Run: headless pygame with SDL's dummy video driver; simulated clock (each Clock.tick advances the game by its frame time, no real sleeping); random seed 0; keys injected as events and as key.get_pressed() state; no mouse input.
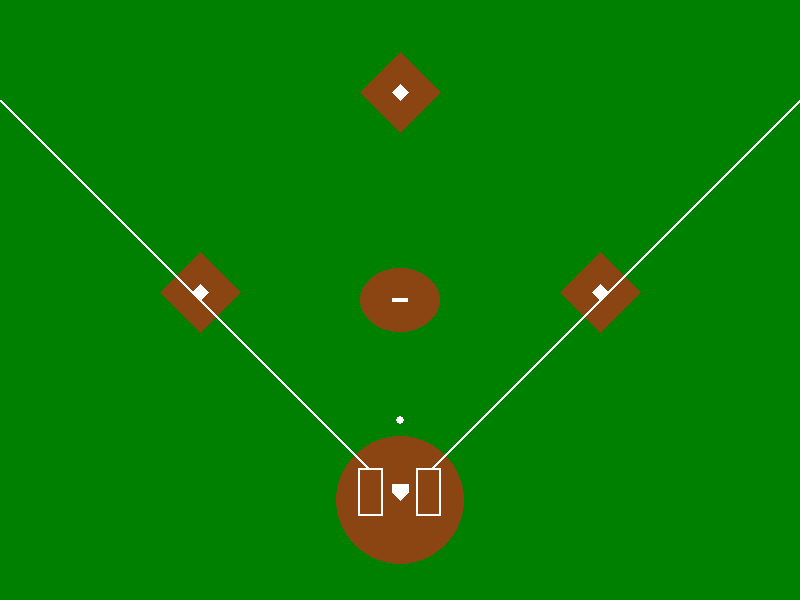
Frame 1 of 4 · flips 1–60 · no input
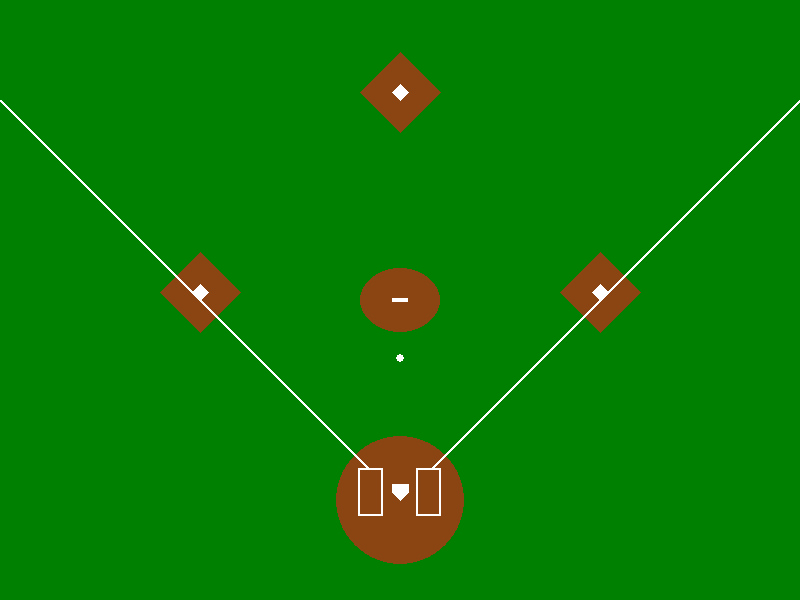
Frame 2 of 4 · flips 61–180 · tapped SPACE, RETURN · held RIGHT (→), D
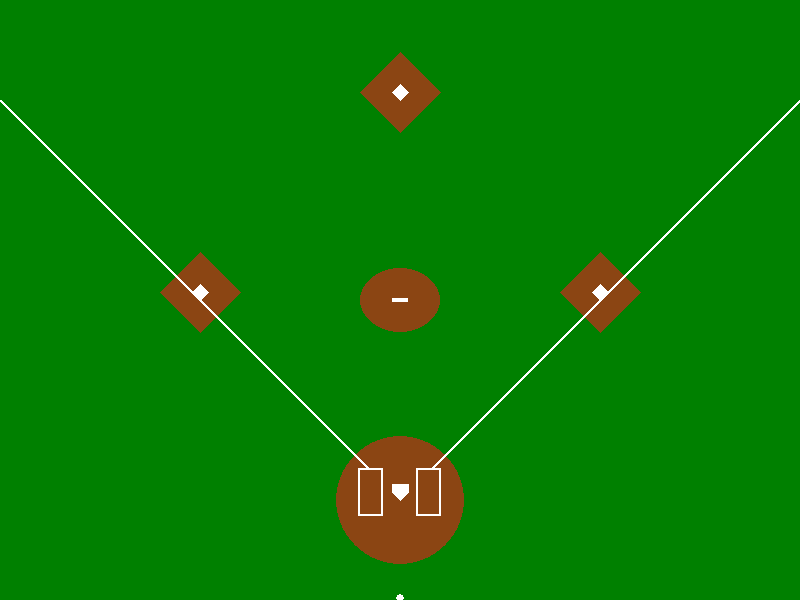
Frame 3 of 4 · flips 181–300 · held DOWN (↓), S
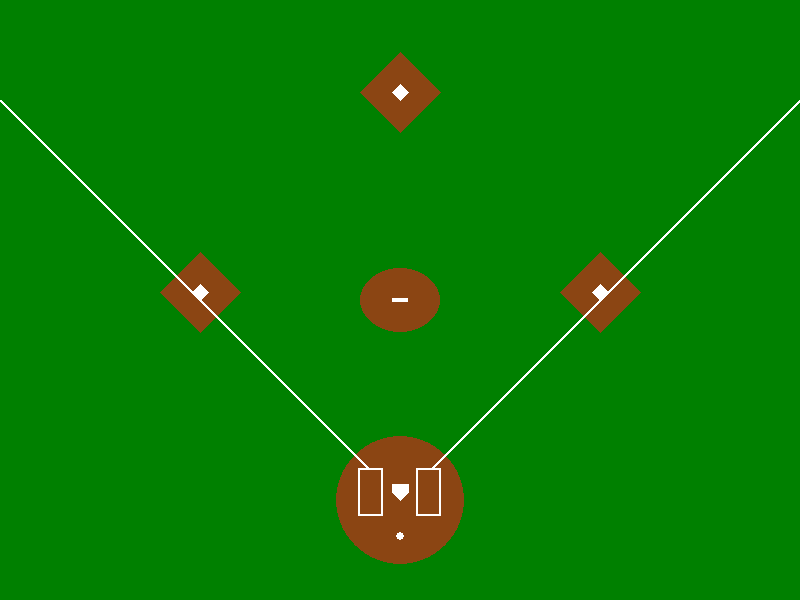
Frame 4 of 4 · flips 301–420 · held LEFT (←), A, UP (↑), W

The pygame program that drew these frames:

import pygame
import sys

# 画面のサイズ
SCREEN_WIDTH = 800
SCREEN_HEIGHT = 600

BASE_WIDTH = 16
BASE_HEIGHT = 16

# 色の定義
WHITE = (255, 255, 255)
GREEN = (0, 128, 0)
BROWN = (139, 69, 19)

class Base():
    def __init__(self, x, y, width=BASE_WIDTH, height=BASE_HEIGHT):
        self.x = x
        self.y = y
        self.width = width
        self.height = height
        self.dirt_width = width * 5
        self.dirt_height = height * 5

    def draw(self, screen, color=WHITE, dirt_color=BROWN):
        pygame.draw.polygon(screen, dirt_color, [(self.x - self.dirt_width//2, self.y), # 左
                                            (self.x, self.y + self.dirt_height//2), # 下
                                            (self.x + self.dirt_width//2, self.y), # 右
                                            (self.x, self.y - self.dirt_height//2)]) # 上
        pygame.draw.polygon(screen, color, [(self.x - self.width//2, self.y), # 左
                                            (self.x, self.y + self.height//2), # 下
                                            (self.x + self.width//2, self.y), # 右
                                            (self.x, self.y - self.height//2)]) # 上
        
class HomeBaseAndLine(Base):
    def __init__(self, x, y, width=BASE_WIDTH, height=BASE_HEIGHT, bias=SCREEN_HEIGHT // 6):
        super().__init__(x, y, width, height)
        self.bias = bias
        self.dirt_width = width * 8
        self.dirt_height = height * 8
        self.batter_box_width = width * 1.6
        self.batter_box_height = height * 3
        
    def draw(self, screen, color=WHITE, dirt_color=BROWN):
        pygame.draw.ellipse(screen, dirt_color, (self.x - self.dirt_width//2, self.y - self.dirt_height//2, self.dirt_width, self.dirt_height))
        # ベースラインの描画
        pygame.draw.line(screen, color, (self.x, self.y), (0, self.bias), width=3)
        pygame.draw.line(screen, color, (self.x, self.y), (SCREEN_WIDTH, self.bias), width=3)

        pygame.draw.rect(screen, dirt_color, (self.x - self.width - self.batter_box_width, 
                                              self.y - self.batter_box_height//2 - self.height//2,
                                              self.batter_box_width * 3,
                                              self.batter_box_height)) # バッターボックスを土色で塗りつぶす
        pygame.draw.rect(screen, color, (self.x - self.width - self.batter_box_width, 
                                         self.y - self.batter_box_height//2 - self.height//2, 
                                         self.batter_box_width, 
                                         self.batter_box_height), width=2) # 左のバッターボックス
        pygame.draw.rect(screen, color, (self.x + self.width,
                                         self.y - self.batter_box_height//2 - self.height//2,
                                         self.batter_box_width,
                                         self.batter_box_height), width=2) # 右のバッターボックス
        pygame.draw.polygon(screen, color, [(self.x - self.width//2, self.y - self.height), # 左上
                                            (self.x - self.width//2, self.y - self.height//2), # 左下
                                            (self.x, self.y), # 下
                                            (self.x + self.width//2, self.y - self.height//2), # 右下
                                            (self.x + self.width//2, self.y - self.height)]) # 右上
        
class PicherMound(Base):
    def __init__(self, x, y, width=BASE_WIDTH, height=BASE_HEIGHT//4):
        super().__init__(x, y, width, height)
        self.dirt_height = height * 16

    def draw(self, screen, color=WHITE, dirt_color=BROWN):
        pygame.draw.ellipse(screen, dirt_color, (self.x - self.dirt_width//2, self.y - self.dirt_height//2, self.dirt_width, self.dirt_height))
        pygame.draw.rect(screen, color, (self.x - self.width//2, self.y - self.height//2, self.width, self.height))

class Field():
    def __init__(self):
        self.bias = SCREEN_HEIGHT // 6
        self.picher_mound = PicherMound(SCREEN_WIDTH // 2, self.bias + SCREEN_HEIGHT // 3)
        self.base_home_and_line = HomeBaseAndLine(SCREEN_WIDTH // 2, self.bias + SCREEN_HEIGHT - SCREEN_HEIGHT // 3, bias=self.bias)
        self.base_first = Base(SCREEN_WIDTH - SCREEN_WIDTH // 4, self.bias +  SCREEN_HEIGHT // 3 - BASE_HEIGHT // 2)
        self.base_second = Base(SCREEN_WIDTH // 2, self.bias - BASE_HEIGHT // 2)
        self.base_third = Base(SCREEN_WIDTH // 4, self.bias +  SCREEN_HEIGHT // 3 - BASE_HEIGHT // 2)

    def draw(self, screen):
        screen.fill(GREEN) # 背景色の描画
        
        self.picher_mound.draw(screen) # ピッチャーマウンドの描画
        self.base_first.draw(screen) # 一塁ベースの描画
        self.base_second.draw(screen) # 二塁ベースの描画
        self.base_third.draw(screen) # 三塁ベースの描画
        self.base_home_and_line.draw(screen) # ホームベースの描画

class Ball():
    def __init__(self, init_x, init_y, radius=4):
        self.init_x = init_x
        self.init_y = init_y
        self.x = init_x
        self.y = init_y
        self.dx = 0
        self.dy = 2
        self.radius = radius

    def move_and_draw(self, screen):
        self.x += self.dx
        self.y += self.dy
        if self.y > SCREEN_HEIGHT:
            self.y = self.init_y
        pygame.draw.circle(screen, WHITE, (self.x, self.y), self.radius)

def main():
    pygame.init()
    screen = pygame.display.set_mode((SCREEN_WIDTH, SCREEN_HEIGHT))
    pygame.display.set_caption("Baseball Game")
    clock = pygame.time.Clock()

    field = Field()
    ball = Ball(field.picher_mound.x, field.picher_mound.y)

    while True:
        for event in pygame.event.get():
            if event.type == pygame.QUIT:
                pygame.quit()
                sys.exit()

        # 野球場の描画
        field.draw(screen)
        ball.move_and_draw(screen)

        pygame.display.update()
        clock.tick(60)

if __name__ == '__main__':
    main()
